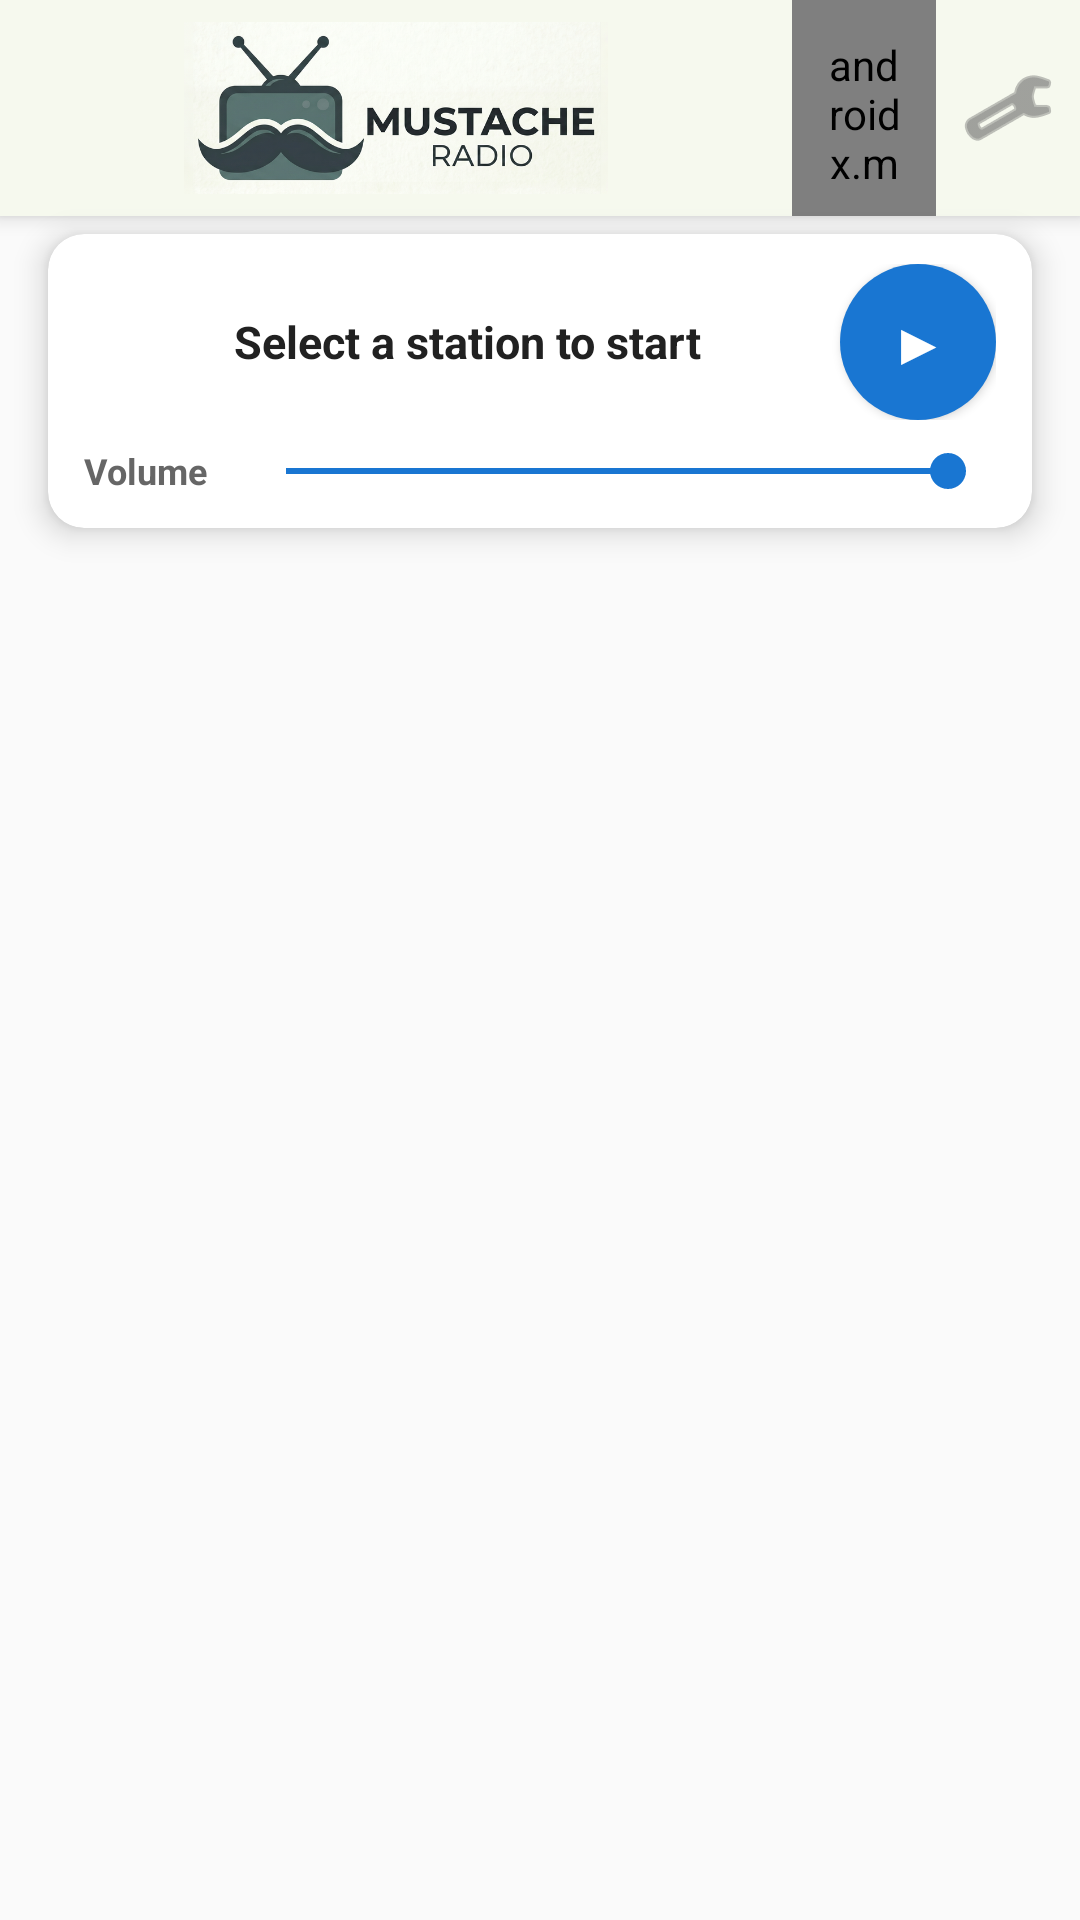

Layout XML and referenced resources for this Android screen:
<!-- AndroidManifest.xml: application theme Theme.MustacheRadio -->
<!-- res/layout/activity_main.xml -->
<?xml version="1.0" encoding="utf-8"?>
<androidx.constraintlayout.widget.ConstraintLayout
    xmlns:android="http://schemas.android.com/apk/res/android"
    xmlns:app="http://schemas.android.com/apk/res-auto"
    xmlns:tools="http://schemas.android.com/tools"
    android:layout_width="match_parent"
    android:layout_height="match_parent"
    android:background="@color/background"
    tools:context=".MainActivity">

    <LinearLayout
        android:id="@+id/headerRow"
        android:layout_width="0dp"
        android:layout_height="72dp"
        android:orientation="horizontal"
        android:gravity="center_vertical"
        android:background="@color/header_background"
        android:elevation="4dp"
        app:layout_constraintTop_toTopOf="parent"
        app:layout_constraintStart_toStartOf="parent"
        app:layout_constraintEnd_toEndOf="parent">

        <ImageView
            android:layout_width="0dp"
            android:layout_height="match_parent"
            android:layout_weight="1"
            android:src="@drawable/ic_app_banner"
            android:scaleType="fitCenter"
            android:contentDescription="Moustache Radio" />

        
        <androidx.mediarouter.app.MediaRouteButton
            android:id="@+id/mediaRouteButton"
            android:layout_width="48dp"
            android:layout_height="match_parent"
            android:padding="12dp" />

        <ImageButton
            android:id="@+id/settingsButton"
            android:layout_width="48dp"
            android:layout_height="match_parent"
            android:background="?attr/selectableItemBackgroundBorderless"
            android:src="@android:drawable/ic_menu_preferences"
            android:tint="@color/secondary_text"
            android:contentDescription="Settings"
            android:padding="12dp" />

    </LinearLayout>

    <com.google.android.material.card.MaterialCardView
        android:id="@+id/nowPlayingCard"
        android:layout_width="0dp"
        android:layout_height="wrap_content"
        android:layout_marginStart="16dp"
        android:layout_marginEnd="16dp"
        android:layout_marginTop="6dp"
        app:cardBackgroundColor="@color/card_background"
        app:cardElevation="6dp"
        app:cardCornerRadius="12dp"
        app:layout_constraintTop_toBottomOf="@id/headerRow"
        app:layout_constraintStart_toStartOf="parent"
        app:layout_constraintEnd_toEndOf="parent">

        <LinearLayout
            android:layout_width="match_parent"
            android:layout_height="wrap_content"
            android:orientation="vertical"
            android:paddingStart="12dp"
            android:paddingEnd="12dp"
            android:paddingTop="10dp"
            android:paddingBottom="10dp">

            
            <LinearLayout
                android:layout_width="match_parent"
                android:layout_height="wrap_content"
                android:orientation="horizontal"
                android:gravity="center_vertical">

                <ImageView
                    android:id="@+id/nowPlayingIcon"
                    android:layout_width="40dp"
                    android:layout_height="40dp"
                    android:layout_marginEnd="10dp"
                    android:scaleType="centerCrop"
                    android:contentDescription="Station Logo" />

                <TextView
                    android:id="@+id/nowPlayingText"
                    android:layout_width="0dp"
                    android:layout_height="wrap_content"
                    android:layout_weight="1"
                    android:text="@string/select_station"
                    android:textSize="15sp"
                    android:textColor="@color/primary_text"
                    android:textStyle="bold"
                    android:maxLines="1"
                    android:ellipsize="end" />

                <com.google.android.material.button.MaterialButton
                    android:id="@+id/playPauseButton"
                    android:layout_width="52dp"
                    android:layout_height="52dp"
                    android:text="▶"
                    android:textSize="20sp"
                    android:textColor="@color/white"
                    android:layout_marginStart="8dp"
                    android:insetTop="0dp"
                    android:insetBottom="0dp"
                    app:cornerRadius="26dp"
                    app:backgroundTint="@color/primary"
                    style="@style/Widget.MaterialComponents.Button" />

            </LinearLayout>

            
            <TextView
                android:id="@+id/nowPlayingSubText"
                android:layout_width="match_parent"
                android:layout_height="wrap_content"
                android:layout_marginTop="2dp"
                android:textSize="12sp"
                android:textColor="@color/secondary_text"
                android:maxLines="1"
                android:ellipsize="end"
                android:visibility="gone" />

            
            <LinearLayout
                android:layout_width="match_parent"
                android:layout_height="wrap_content"
                android:orientation="horizontal"
                android:gravity="center_vertical"
                android:layout_marginTop="8dp">

                <TextView
                    android:layout_width="wrap_content"
                    android:layout_height="wrap_content"
                    android:text="Volume"
                    android:textColor="@color/secondary_text"
                    android:textSize="12sp"
                    android:textStyle="bold"
                    android:layout_marginEnd="10dp" />

                <SeekBar
                    android:id="@+id/volumeSlider"
                    android:layout_width="0dp"
                    android:layout_height="wrap_content"
                    android:layout_weight="1"
                    android:max="15"
                    android:progress="15"
                    android:progressTint="@color/primary"
                    android:thumbTint="@color/primary" />

            </LinearLayout>

        </LinearLayout>

    </com.google.android.material.card.MaterialCardView>

    <androidx.recyclerview.widget.RecyclerView
        android:id="@+id/recyclerView"
        android:layout_width="0dp"
        android:layout_height="0dp"
        android:paddingTop="8dp"
        android:paddingBottom="8dp"
        android:clipToPadding="false"
        app:layout_constraintTop_toBottomOf="@id/nowPlayingCard"
        app:layout_constraintBottom_toBottomOf="parent"
        app:layout_constraintStart_toStartOf="parent"
        app:layout_constraintEnd_toEndOf="parent"
        tools:listitem="@layout/item_radio_station" />

</androidx.constraintlayout.widget.ConstraintLayout>
<!-- res/layout/item_radio_station.xml (included above) -->
<?xml version="1.0" encoding="utf-8"?>
<com.google.android.material.card.MaterialCardView 
    xmlns:android="http://schemas.android.com/apk/res/android"
    xmlns:app="http://schemas.android.com/apk/res-auto"
    xmlns:tools="http://schemas.android.com/tools"
    android:layout_width="match_parent"
    android:layout_height="wrap_content"
    android:layout_margin="8dp"
    app:cardElevation="4dp"
    app:cardCornerRadius="12dp"
    app:cardBackgroundColor="@color/card_background"
    android:clickable="true"
    android:focusable="true"
    android:foreground="?android:attr/selectableItemBackground">

    <androidx.constraintlayout.widget.ConstraintLayout
        android:layout_width="match_parent"
        android:layout_height="wrap_content"
        android:padding="16dp">

        <ImageView
            android:id="@+id/stationIcon"
            android:layout_width="56dp"
            android:layout_height="56dp"
            android:contentDescription="@string/station_icon"
            app:layout_constraintStart_toStartOf="parent"
            app:layout_constraintTop_toTopOf="parent"
            app:layout_constraintBottom_toBottomOf="parent"
            tools:src="@drawable/ic_radio" />

        <TextView
            android:id="@+id/stationName"
            android:layout_width="0dp"
            android:layout_height="wrap_content"
            android:layout_marginStart="16dp"
            android:layout_marginEnd="8dp"
            android:textSize="18sp"
            android:textStyle="bold"
            android:textColor="@color/primary_text"
            android:maxLines="1"
            android:ellipsize="end"
            app:layout_constraintStart_toEndOf="@id/stationIcon"
            app:layout_constraintEnd_toEndOf="parent"
            app:layout_constraintTop_toTopOf="@id/stationIcon"
            tools:text="Galatz" />

        <TextView
            android:id="@+id/stationDescription"
            android:layout_width="0dp"
            android:layout_height="wrap_content"
            android:layout_marginStart="16dp"
            android:layout_marginTop="4dp"
            android:layout_marginEnd="8dp"
            android:textSize="14sp"
            android:textColor="@color/secondary_text"
            android:maxLines="1"
            android:ellipsize="end"
            app:layout_constraintStart_toEndOf="@id/stationIcon"
            app:layout_constraintEnd_toEndOf="parent"
            app:layout_constraintTop_toBottomOf="@id/stationName"
            tools:text="IDF Radio" />

        <TextView
            android:id="@+id/nowPlayingText"
            android:layout_width="0dp"
            android:layout_height="wrap_content"
            android:layout_marginStart="16dp"
            android:layout_marginTop="2dp"
            android:layout_marginEnd="8dp"
            android:textSize="12sp"
            android:textColor="@color/primary"
            android:maxLines="1"
            android:ellipsize="end"
            android:visibility="gone"
            android:drawablePadding="4dp"
            app:layout_constraintStart_toEndOf="@id/stationIcon"
            app:layout_constraintEnd_toEndOf="parent"
            app:layout_constraintTop_toBottomOf="@id/stationDescription"
            app:layout_constraintBottom_toBottomOf="parent"
            tools:text="♪ Artist - Song Title"
            tools:visibility="visible" />

    </androidx.constraintlayout.widget.ConstraintLayout>

</com.google.android.material.card.MaterialCardView>
<!-- resources referenced by this layout -->
<resources>
  <color name="background">#FAFAFA</color>
  <color name="card_background">#FFFFFF</color>
  <color name="header_background">#F6F9EE</color>
  <color name="primary">#1976D2</color>
  <color name="primary_text">#212121</color>
  <color name="secondary_text">#666666</color>
  <color name="white">#FFFFFFFF</color>
  <!-- drawable ic_app_banner: png bitmap (drawable, 264253 bytes) -->
  <string name="select_station">Select a station to start</string>
  <string name="station_icon">Station Icon</string>
  <style name="Theme.MustacheRadio" parent="Theme.MaterialComponents.DayNight.NoActionBar">
          
          <item name="colorPrimary">@color/primary</item>
          <item name="colorPrimaryVariant">@color/primary_dark</item>
          <item name="colorOnPrimary">@color/white</item>
          
          <item name="colorSecondary">@color/accent</item>
          <item name="colorSecondaryVariant">@color/teal_700</item>
          <item name="colorOnSecondary">@color/black</item>
          
          <item name="android:statusBarColor">?attr/colorPrimaryVariant</item>
          
          <item name="android:windowBackground">@color/background</item>
      </style>
  <color name="primary_dark">#0D47A1</color>
  <color name="accent">#2196F3</color>
  <color name="teal_700">#FF018786</color>
  <color name="black">#FF000000</color>
</resources>
